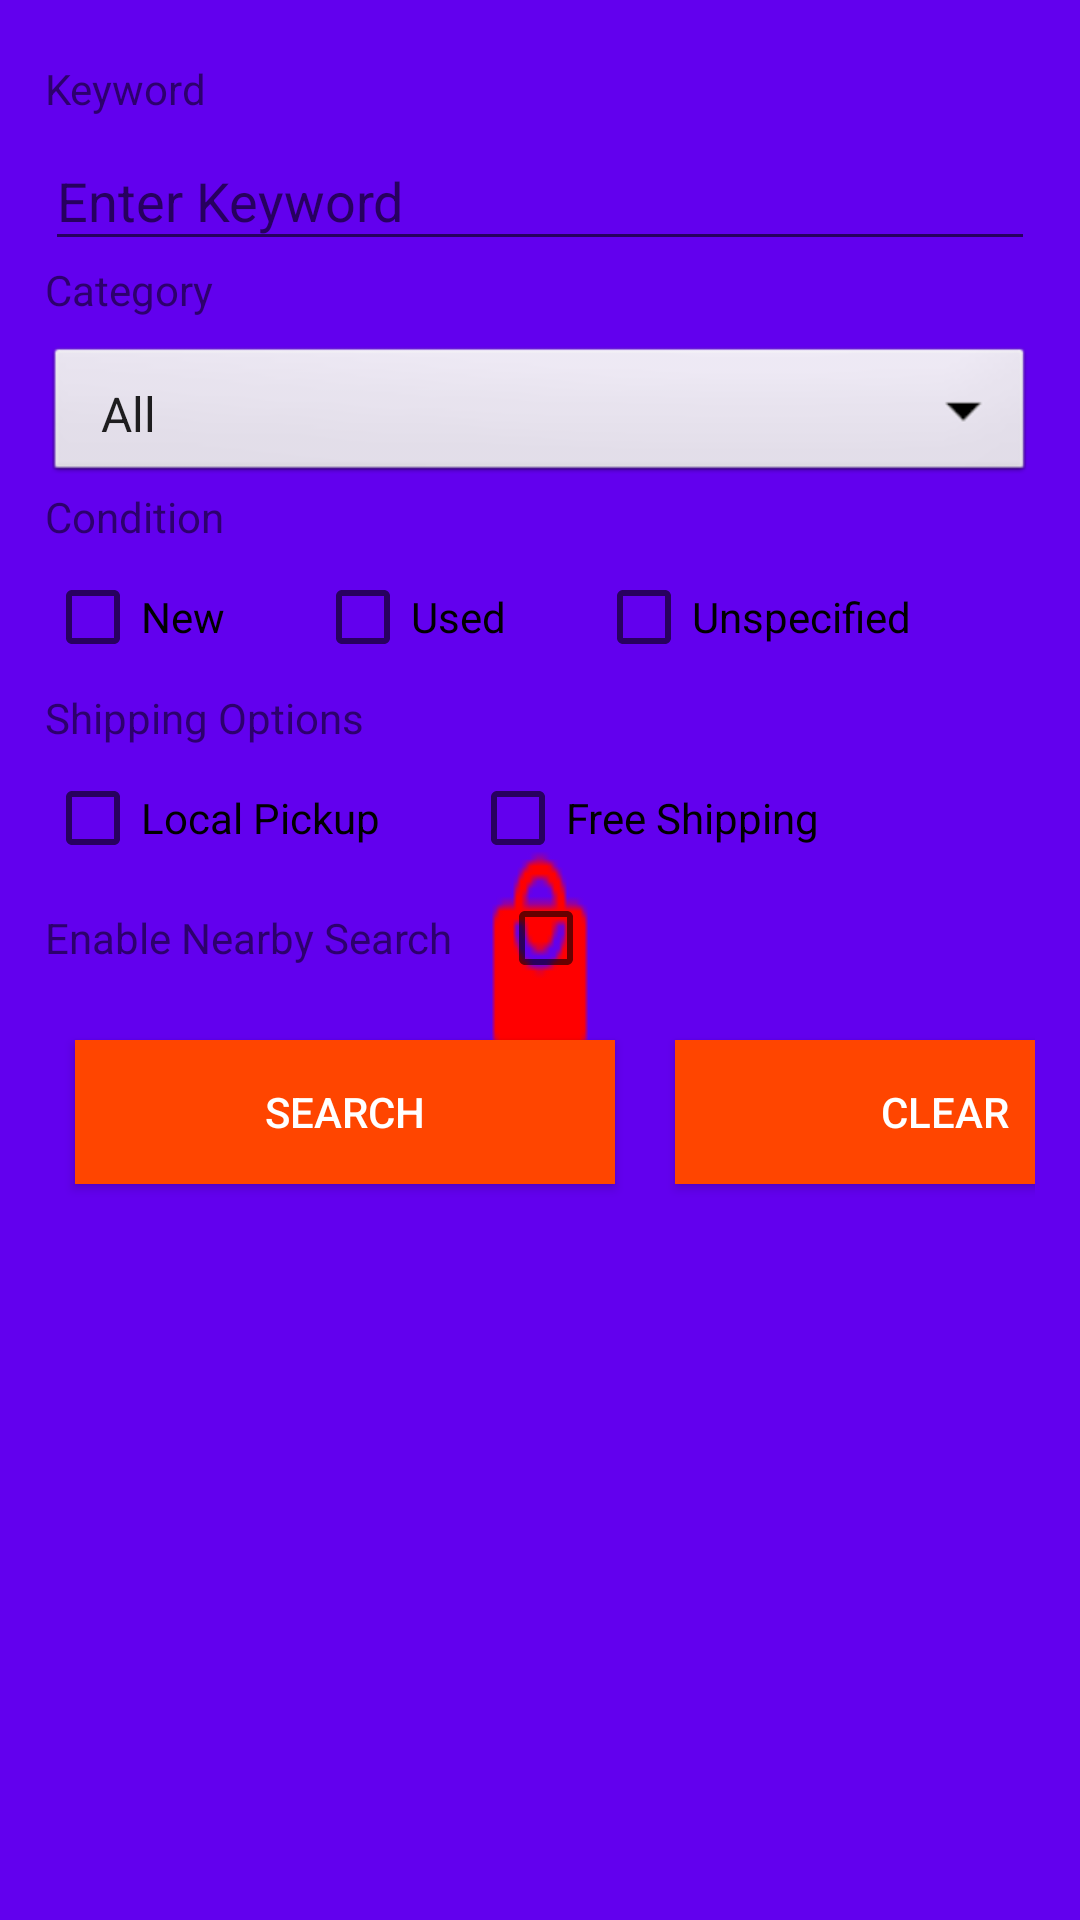

Here is an Android app screen rendered from its layout file. Give the layout XML and the strings, colors and styles it references.
<!-- AndroidManifest.xml: application theme AppTheme.Launcher -->
<!-- res/layout/fragment_search_tab.xml -->
<?xml version="1.0" encoding="utf-8"?>

<FrameLayout xmlns:android="http://schemas.android.com/apk/res/android"
    xmlns:tools="http://schemas.android.com/tools"
    android:layout_width="match_parent"
    android:layout_height="match_parent"
    tools:context=".SearchTab">

    <ScrollView
        android:layout_width="match_parent"
        android:layout_height="wrap_content">

    <LinearLayout
        android:layout_width="match_parent"
        android:layout_height="match_parent"
        android:orientation="vertical"
        android:padding="15dp">

        <TextView
            android:layout_width="wrap_content"
            android:layout_height="wrap_content"
            android:text="Keyword"
            android:paddingTop="5dp"
            android:paddingBottom="8dp"/>

        <EditText
            android:id="@+id/editTextKeyword"
            android:layout_width="match_parent"
            android:layout_height="40dp"
            android:paddingBottom="8dp"
            android:hint="Enter Keyword"/>

        <TextView
            android:id="@+id/textViewKeywordError"
            android:layout_width="match_parent"
            android:layout_height="wrap_content"
            android:text="Please enter mandatory fields."
            android:textColor="@color/red"
            android:visibility="gone"
            android:paddingBottom="8dp"/>

        <TextView
            android:layout_width="wrap_content"
            android:layout_height="wrap_content"
            android:text="Category"
            android:paddingBottom="8dp"/>

        <Spinner
            android:id="@+id/dropdownCategory"
            android:layout_width="match_parent"
            android:layout_height="wrap_content"
            android:background="@android:drawable/btn_dropdown"
            android:entries="@array/categoryOptions"
            android:spinnerMode="dropdown"
            android:paddingBottom="8dp"/>

        <TextView
            android:layout_width="wrap_content"
            android:layout_height="wrap_content"
            android:text="Condition"
            android:paddingBottom="8dp"/>

        <LinearLayout
            android:layout_width="match_parent"
            android:layout_height="wrap_content"
            android:orientation="horizontal"
            android:paddingBottom="8dp">

            <CheckBox
                android:id="@+id/checkboxNew"
                android:layout_width="wrap_content"
                android:layout_height="wrap_content" />

            <TextView
                android:layout_width="wrap_content"
                android:layout_height="wrap_content"
                android:text="New"
                android:textColor="@color/black" />

            <CheckBox
                android:id="@+id/checkboxUsed"
                android:layout_width="wrap_content"
                android:layout_height="wrap_content"
                android:layout_marginLeft="30dp"/>

            <TextView
                android:layout_width="wrap_content"
                android:layout_height="wrap_content"
                android:text="Used"
                android:textColor="@color/black"/>

            <CheckBox
                android:id="@+id/checkboxUspecified"
                android:layout_width="wrap_content"
                android:layout_height="wrap_content"
                android:layout_marginLeft="30dp"/>

            <TextView
                android:layout_width="wrap_content"
                android:layout_height="wrap_content"
                android:text="Unspecified"
                android:textColor="@color/black"/>

        </LinearLayout>

        <TextView
            android:layout_width="wrap_content"
            android:layout_height="wrap_content"
            android:text="Shipping Options"
            android:paddingBottom="8dp"/>

        <LinearLayout
            android:layout_width="match_parent"
            android:layout_height="wrap_content"
            android:orientation="horizontal"
            android:paddingBottom="8dp">

            <CheckBox
                android:id="@+id/checkboxLocalPickup"
                android:layout_width="wrap_content"
                android:layout_height="wrap_content" />

            <TextView
                android:layout_width="wrap_content"
                android:layout_height="wrap_content"
                android:text="Local Pickup"
                android:textColor="@color/black"/>

            <CheckBox
                android:id="@+id/checkboxFreeShipping"
                android:layout_width="wrap_content"
                android:layout_height="wrap_content"
                android:layout_marginLeft="30dp"/>

            <TextView
                android:layout_width="wrap_content"
                android:layout_height="wrap_content"
                android:text="Free Shipping"
                android:textColor="@color/black"/>
        </LinearLayout>

        <LinearLayout
            android:layout_width="match_parent"
            android:layout_height="wrap_content"
            android:orientation="horizontal"
            android:paddingBottom="8dp">

            <TextView
                android:layout_width="wrap_content"
                android:layout_height="wrap_content"
                android:text="Enable Nearby Search" />

            <CheckBox
                android:id="@+id/checkboxNearbySearch"
                android:layout_width="wrap_content"
                android:layout_height="wrap_content"
                android:onClick="enableNearbySearch"
                android:layout_marginLeft="15dp"/>

        </LinearLayout>

        <EditText
            android:id="@+id/editTextMilesFrom"
            android:layout_width="match_parent"
            android:layout_height="wrap_content"
            android:hint="Miles from"
            android:visibility="gone"
            android:paddingBottom="8dp"/>

        <TextView
            android:layout_width="wrap_content"
            android:layout_height="wrap_content"
            android:text="From"
            android:visibility="gone" />

        <LinearLayout
            android:id="@+id/linearLayoutcurrentLocation"
            android:layout_width="match_parent"
            android:layout_height="wrap_content"
            android:orientation="horizontal"
            android:visibility="gone"
            android:paddingBottom="8dp">

            <RadioButton
                android:id="@+id/radioCurrentLocation"
                android:layout_width="wrap_content"
                android:layout_height="wrap_content"
                android:onClick="radioCurrentClicked"
                android:checked="true"/>

            <TextView
                android:layout_width="wrap_content"
                android:layout_height="wrap_content"
                android:text="Current Location"
                android:textColor="@color/black"/>

        </LinearLayout>

        <LinearLayout
            android:id="@+id/linearLayoutZipcode"
            android:layout_width="match_parent"
            android:layout_height="wrap_content"
            android:orientation="horizontal"
            android:visibility="gone"
            android:paddingBottom="8dp">

            <RadioButton
                android:id="@+id/radioZipCode"
                android:layout_width="wrap_content"
                android:layout_height="wrap_content" />

            <AutoCompleteTextView
                android:id="@+id/autocompleteZipcode"
                android:layout_width="wrap_content"
                android:layout_height="wrap_content"
                android:layout_alignParentTop="true"
                android:layout_centerHorizontal="true"
                android:ems="10"
                android:hint="Zipcode"
                android:completionThreshold="1"
                android:focusable="false"/>
        </LinearLayout>
        <TextView
            android:id="@+id/textViewZipCodeError"
            android:layout_width="match_parent"
            android:layout_height="wrap_content"
            android:text="Please enter mandatory field"
            android:textColor="@color/red"
            android:visibility="gone"
            android:paddingBottom="8dp"/>

        <LinearLayout
            android:layout_width="match_parent"
            android:layout_height="wrap_content"
            android:orientation="horizontal"
            android:layout_gravity="center_horizontal">

            <Button
                android:id="@+id/buttonSearch"
                android:layout_width="180dp"
                android:layout_height="wrap_content"
                android:onClick="searchButtonClicked"
                android:text="Search"
                android:background="@color/orange"
                android:textColor="@color/white"
                android:layout_margin="10dp"/>

            <Button
                android:id="@+id/buttonClear"
                android:layout_width="180dp"
                android:layout_height="wrap_content"
                android:onClick="clearButtonClicked"
                android:text="Clear"
                android:background="@color/orange"
                android:textColor="@color/white"
                android:layout_margin="10dp"/>

        </LinearLayout>
    </LinearLayout>
    </ScrollView>

</FrameLayout>
<!-- resources referenced by this layout -->
<resources>
  <string-array name="categoryOptions">
          <item>All</item>
          <item>Art</item>
          <item>Baby</item>
          <item>Books</item>
          <item>Clothing, Shoes /&amp; Accessories</item>
          <item>Computers, Tablets &amp; Networking</item>
          <item>Health &amp; Beauty</item>
          <item>Music</item>
          <item>Video Games &amp; Consoles</item>
      </string-array>
  <color name="black">#000000</color>
  <color name="orange">#FF4500</color>
  <color name="red">#ff0000</color>
  <color name="white">#ffffff</color>
  <style name="AppTheme.Launcher">
          <item name="android:windowBackground">@drawable/shopping_splash_new</item>
      </style>
  <!-- drawable shopping_splash_new: png bitmap (drawable-v24, 1832 bytes) -->
</resources>
